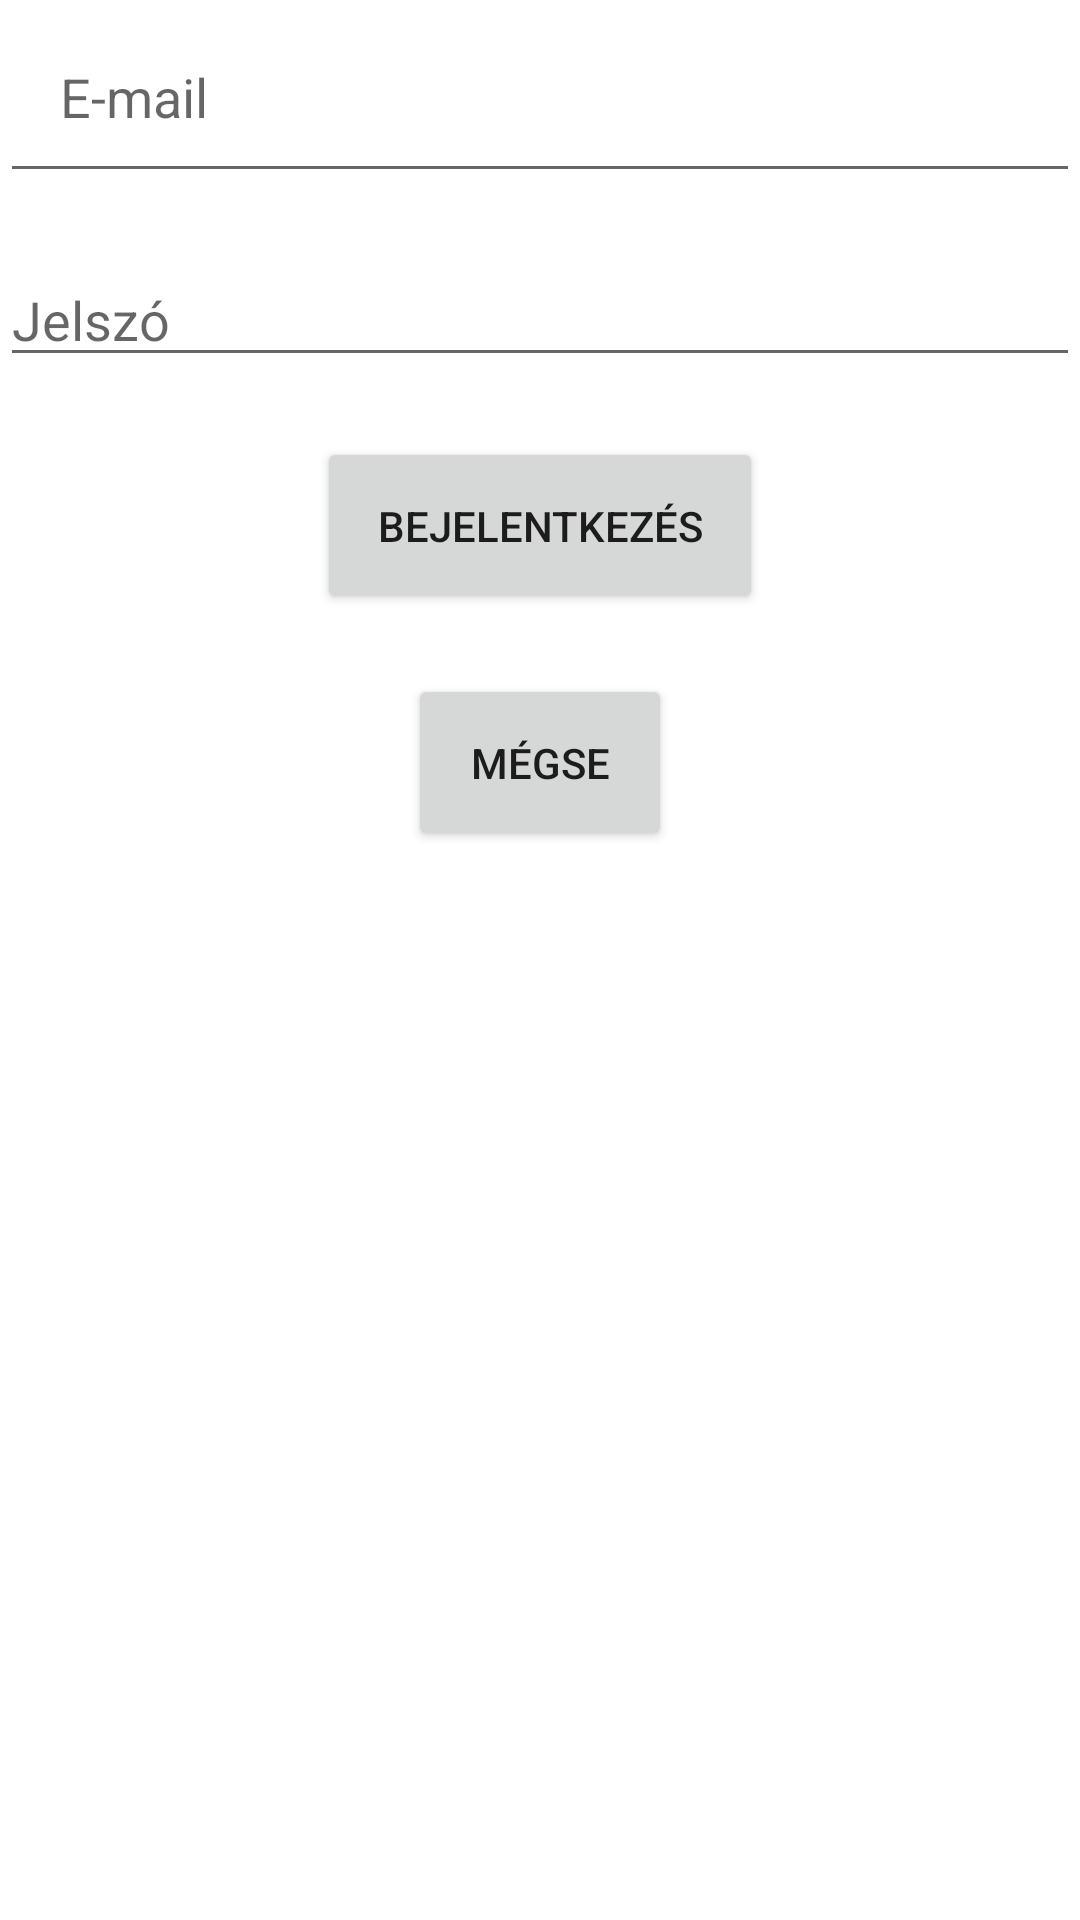

Produce the Android XML layout that renders to this screen, including the resource entries it uses.
<!-- AndroidManifest.xml: application theme Theme.MuszakiCikkWebshop -->
<!-- res/layout/activity_login.xml -->
<?xml version="1.0" encoding="utf-8"?>
<RelativeLayout xmlns:android="http://schemas.android.com/apk/res/android"
    android:layout_width="match_parent"
    android:layout_height="wrap_content" >

<ScrollView
    android:layout_width="match_parent"
    android:layout_height="match_parent"
    >

    <RelativeLayout
        android:layout_width="fill_parent"
        android:layout_height="fill_parent">

    <RelativeLayout
        android:id="@+id/form_layout"
        android:layout_width="fill_parent"
        android:layout_height="wrap_content"
>

        <EditText
            android:id="@+id/editTextLoginEmail"
            android:layout_width="match_parent"
            android:layout_height="wrap_content"

            android:layout_centerHorizontal="true"
            android:hint="E-mail"
            android:inputType="textEmailAddress"
            android:padding="20dp"
            android:layout_marginBottom="20dp"/>

        <EditText
            android:id="@+id/editTextLoginPassword"
            android:layout_width="match_parent"
            android:layout_height="wrap_content"
            android:layout_below="@+id/editTextLoginEmail"
            android:layout_centerInParent="true"
            android:layout_marginBottom="20dp"
            android:hint="Jelszó"
            android:inputType="textPassword" />


        <Button
            android:id="@+id/buttonLogin"
            android:layout_width="wrap_content"
            android:layout_height="wrap_content"
            android:text="Bejelentkezés"
            android:layout_below="@+id/editTextLoginPassword"
            android:layout_centerVertical="true"
            android:layout_centerHorizontal="true"
            android:padding="20dp"
            android:onClick="logingIn"
            android:layout_marginBottom="20dp"/>


        <Button
            android:id="@+id/buttonLoginCancel"
            android:layout_width="wrap_content"
            android:layout_height="wrap_content"
            android:layout_below="@+id/buttonLogin"

            android:onClick="cancelLogin"
            android:text="@string/cancelHint"
            android:layout_centerHorizontal="true"
            android:layout_centerVertical="true"
            android:layout_marginBottom="20dp"
            android:padding="20dp"/>
    </RelativeLayout>

    </RelativeLayout>
    </ScrollView>
</RelativeLayout>
    
<!-- resources referenced by this layout -->
<resources>
  <string name="cancelHint">Mégse</string>
  <style name="Theme.MuszakiCikkWebshop" parent="Theme.MaterialComponents.DayNight.DarkActionBar">
          
          <item name="colorPrimary">@color/purple_500</item>
          <item name="colorPrimaryVariant">@color/purple_700</item>
          <item name="colorOnPrimary">@color/white</item>
          
          <item name="colorSecondary">@color/teal_200</item>
          <item name="colorSecondaryVariant">@color/teal_700</item>
          <item name="colorOnSecondary">@color/black</item>
          
          <item name="android:statusBarColor">?attr/colorPrimaryVariant</item>
          
      </style>
  <!-- not gathered from this repository: default colours our renderer supplied (Android Studio template values) -->
  <color name="purple_500">#FF6200EE</color>
  <color name="purple_700">#FF3700B3</color>
  <color name="teal_200">#FF03DAC5</color>
  <color name="teal_700">#FF018786</color>
  <color name="black">#FF000000</color>
  <color name="white">#FFFFFFFF</color>
</resources>
